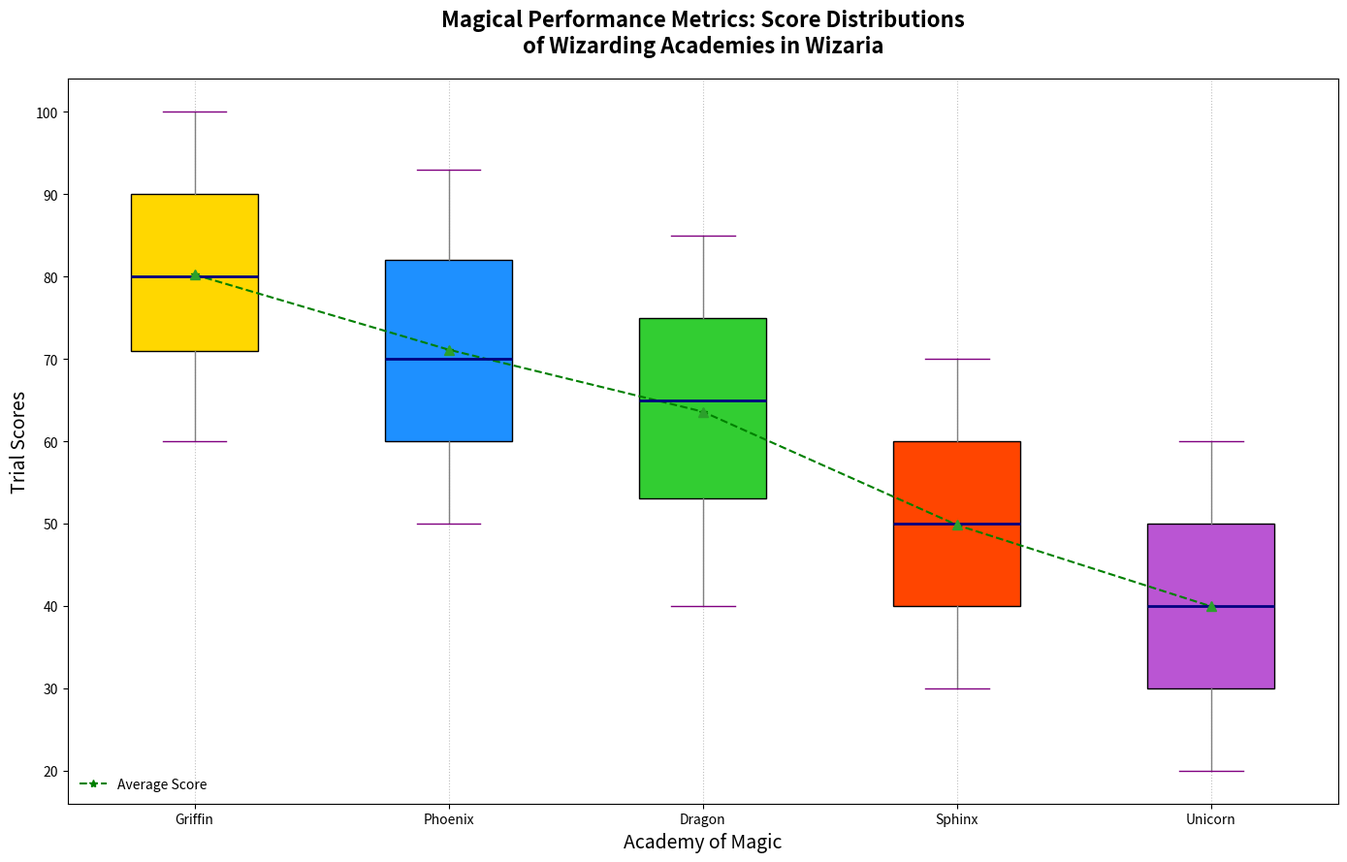

Write the Python code that produced this figure.
import matplotlib.pyplot as plt
import numpy as np

academy_griffin_scores = [60, 62, 67, 70, 71, 72, 75, 78, 80, 82, 85, 87, 90, 93, 95, 97, 100]
academy_phoenix_scores = [50, 52, 55, 57, 60, 62, 65, 68, 70, 75, 78, 80, 82, 85, 87, 90, 93]
academy_dragon_scores = [40, 42, 45, 50, 53, 55, 60, 62, 65, 67, 70, 73, 75, 77, 80, 82, 85]
academy_sphinx_scores = [30, 32, 35, 37, 40, 42, 45, 47, 50, 53, 55, 57, 60, 62, 65, 67, 70]
academy_unicorn_scores = [20, 22, 25, 27, 30, 32, 35, 38, 40, 42, 45, 48, 50, 53, 55, 57, 60]

data = [
    academy_griffin_scores,
    academy_phoenix_scores,
    academy_dragon_scores,
    academy_sphinx_scores,
    academy_unicorn_scores
]

averages = [np.mean(scores) for scores in data]
academies = ['Griffin', 'Phoenix', 'Dragon', 'Sphinx', 'Unicorn']

fig, ax = plt.subplots(figsize=(14, 9))
box = ax.boxplot(data, labels=academies, patch_artist=True, notch=False, showmeans=True)

# Altered colors
colors = ['#FFD700', '#1E90FF', '#32CD32', '#FF4500', '#BA55D3']
for patch, color in zip(box['boxes'], colors):
    patch.set_facecolor(color)

plt.setp(box['medians'], color='navy', linewidth=2)
plt.setp(box['means'], marker='^', color='orange', markersize=7)
plt.setp(box['whiskers'], linestyle='-', color='gray')
plt.setp(box['caps'], color='purple')

ax.plot(range(1, len(academies) + 1), averages, marker='*', linestyle='--', color='green', label='Average Score')

outliers = [
    [score for score in scores if score < np.percentile(scores, 25) - 1.5*(np.percentile(scores, 75) - np.percentile(scores, 25)) 
                     or score > np.percentile(scores, 75) + 1.5*(np.percentile(scores, 75) - np.percentile(scores, 25))]
    for scores in data
]

for idx, academy_outliers in enumerate(outliers):
    ax.scatter([idx + 1] * len(academy_outliers), academy_outliers, color='red', marker='x', zorder=3)

ax.set_title('Magical Performance Metrics: Score Distributions\nof Wizarding Academies in Wizaria', fontsize=16, fontweight='bold', pad=20)
ax.set_xlabel('Academy of Magic', fontsize=14, fontweight='light')
ax.set_ylabel('Trial Scores', fontsize=14, fontweight='light')

ax.legend(loc='lower left', fontsize=10, frameon=False)

ax.grid(axis='x', linestyle=':', alpha=0.8)

plt.tight_layout()
plt.show()
